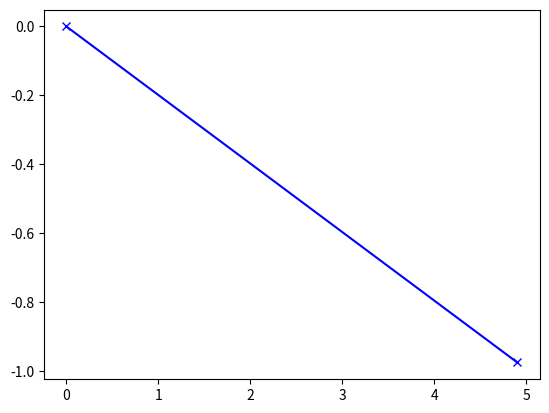

Reproduce this figure in Python. (Note: this script raises an exception after producing the figure.)
from matplotlib import pyplot as plt
import numpy as np

i = 3 #index of best beam for Tx
j = 5 #index of best beam for Rx
Ni = 16 #number of Tx beams
Nj = 16 #number of Rx beams
mag = 5 #magnitude of vector
deltaI = (2 * np.pi) / Ni #angle for each beam in Tx
deltaJ = (2 * np.pi) / Nj #angle for each beam in Rx

for i in range(Ni):
    for j in range(Nj):
        angleI = i * deltaI - (deltaI / 2)
        angleJ = j * deltaJ - (deltaJ / 2)
        vectorI = mag * np.exp(1j * angleI)
        vectorJ = mag * np.exp(1j * angleJ)

        #plot two vectors keeping the aspect ratio to denote a circle.
        #Use different colors

        plt.plot([0, np.real(vectorI)], [0, np.imag(vectorI)], '-xb')
        plt.hold(True)
        plt.plot([0, np.real(vectorJ)], [0, np.imag(vectorJ)], '-or')
        plt.title('{} and {}'.format(i, j))
        plt.axis(mag * np.array([-1.2, 1.2, -1.2, 1.2]))
        plt.show()